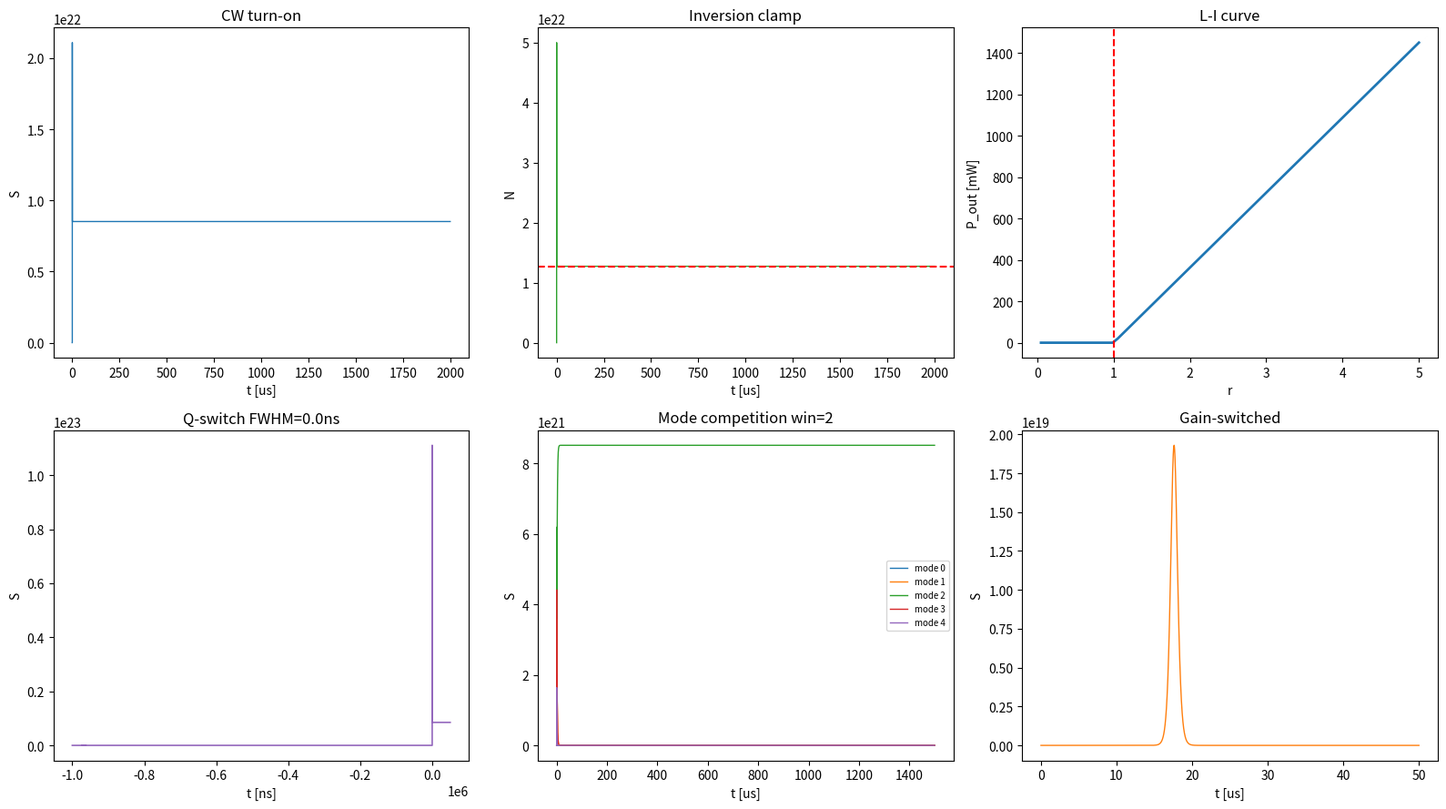

This figure's Python source:
#!/usr/bin/env python3
"""
LASERSIM : single-file laser rate-equation simulation platform.
Models: ThreeLevel, FourLevel, CW, QSwitchActive, QSwitchPassive,
GainSwitched, MultiMode, ModeLocked, Thermal.

Usage:
  python laser_platform.py            # full dashboard
  python laser_platform.py --list     # list models
  python laser_platform.py --model qswitch_active
  python laser_platform.py --sweep    # L-I threshold sweep
"""
from __future__ import annotations
import argparse, sys
from abc import ABC, abstractmethod
from dataclasses import dataclass, field, replace
from typing import Callable, Dict, List, Optional, Sequence, Tuple
import numpy as np
from scipy.integrate import solve_ivp
try:
    import matplotlib.pyplot as plt
    _HAVE_MPL = True
except Exception:
    _HAVE_MPL = False

C0 = 2.99792458e8
H = 6.62607015e-34
KB = 1.380649e-23
Q_E = 1.602176634e-19


@dataclass
class Cavity:
    sigma: float = 2.8e-23
    tau: float = 230e-6
    n: float = 1.82
    lam: float = 1064e-9
    N_total: float = 1.38e26
    L_cav: float = 0.10
    L_gain: float = 0.05
    A_mode: float = 1.0e-6
    R1: float = 1.00
    R2: float = 0.95
    loss_i: float = 0.01
    Rp: float = 5.0e29
    beta: float = 1e-6
    c: float = field(init=False)
    tau_c: float = field(init=False)
    V_mode: float = field(init=False)
    nu: float = field(init=False)
    photon_E: float = field(init=False)

    def __post_init__(self):
        self.c = C0 / self.n
        loss_rt = -np.log(self.R1 * self.R2) + 2.0 * self.loss_i
        t_rt = 2.0 * self.L_cav / self.c
        self.tau_c = t_rt / loss_rt
        self.V_mode = self.A_mode * self.L_gain
        self.nu = C0 / self.lam
        self.photon_E = H * self.nu

    @property
    def N_threshold(self):
        return 1.0 / (self.c * self.sigma * self.tau_c)

    @property
    def Rp_threshold(self):
        return self.N_threshold / self.tau

    @property
    def r(self):
        return self.Rp / self.Rp_threshold

    def relaxation_freq_hz(self):
        if self.r <= 1.0:
            return 0.0
        w = np.sqrt((self.r - 1.0) / (self.tau * self.tau_c))
        return w / (2.0 * np.pi)

    def output_power(self, S):
        T2 = 1.0 - self.R2
        photons = S * self.V_mode
        rate_out = photons * (self.c / (2.0 * self.L_cav)) * T2
        return rate_out * self.photon_E


@dataclass
class SimResult:
    t: np.ndarray
    y: np.ndarray
    labels: Sequence[str]
    model: str
    extra: Dict[str, float] = field(default_factory=dict)

    def series(self, name):
        return self.y[list(self.labels).index(name)]


class LaserModel(ABC):
    name = "base"
    state_labels: Sequence[str] = ()
    t_end = 2e-3
    n_pts = 20000
    method = "LSODA"
    rtol = 1e-8
    atol = 1e-3
    max_step = None

    def __init__(self, cav=None, **kw):
        self.cav = cav or Cavity()
        self.opts = kw

    @abstractmethod
    def rhs(self, t, y): ...

    @abstractmethod
    def initial_state(self): ...

    def simulate(self):
        t_eval = np.linspace(0.0, self.t_end, self.n_pts)
        kwargs = dict(rtol=self.rtol, atol=self.atol, method=self.method)
        if self.max_step:
            kwargs["max_step"] = self.max_step
        sol = solve_ivp(self.rhs, (0.0, self.t_end), list(self.initial_state()),
                        t_eval=t_eval, **kwargs)
        if not sol.success:
            raise RuntimeError(f"[{self.name}] integration failed: {sol.message}")
        return SimResult(sol.t, sol.y, self.state_labels, self.name, extra=self.metrics(sol))

    def metrics(self, sol):
        return {}


class ThreeLevelLaser(LaserModel):
    name = "three_level"
    state_labels = ("N", "S")
    t_end = 3e-3

    def rhs(self, t, y):
        p = self.cav
        N, S = y
        N2 = 0.5 * (p.N_total + N)
        stim = p.c * p.sigma * N * S
        dN = 2.0 * (p.Rp - N2 / p.tau) - 2.0 * stim
        dS = stim - S / p.tau_c + p.beta * N2 / p.tau
        return [dN, dS]

    def initial_state(self):
        return [-self.cav.N_total, 1.0]


class FourLevelLaser(LaserModel):
    name = "four_level"
    state_labels = ("N", "S")
    t_end = 2e-3

    def rhs(self, t, y):
        p = self.cav
        N, S = y
        stim = p.c * p.sigma * N * S
        dN = p.Rp - N / p.tau - stim
        dS = stim - S / p.tau_c + p.beta * N / p.tau
        return [dN, dS]

    def initial_state(self):
        return [0.0, 1.0]

    def steady_state(self):
        p = self.cav
        N_ss = p.N_threshold
        S_ss = p.tau_c * (p.Rp - N_ss / p.tau)
        return N_ss, max(S_ss, 0.0)

    def metrics(self, sol):
        N_ss, S_ss = self.steady_state()
        return {"N_ss": N_ss, "S_ss": S_ss, "P_out_W": self.cav.output_power(S_ss),
                "f_relax_kHz": self.cav.relaxation_freq_hz() / 1e3}


class CWLaser(FourLevelLaser):
    name = "cw"


class QSwitchActive(FourLevelLaser):
    name = "qswitch_active"
    t_end = 1.05e-3
    rtol = 1e-9
    atol = 1e-2

    def __init__(self, cav=None, t_open=1e-3, hold_factor=1e-3, switch_width=1e-9, **kw):
        super().__init__(cav, **kw)
        self.t_open = t_open
        self.tau_lo = self.cav.tau_c * hold_factor
        self.tau_hi = self.cav.tau_c
        self.switch_width = switch_width
        self.max_step = min(1e-9, (self.t_end - t_open) / 5000)

    def tau_c_of_t(self, t):
        x = (t - self.t_open) / self.switch_width
        s = 0.5 * (1.0 + np.tanh(x))
        return self.tau_lo + (self.tau_hi - self.tau_lo) * s

    def rhs(self, t, y):
        p = self.cav
        N, S = y
        stim = p.c * p.sigma * N * S
        dN = p.Rp - N / p.tau - stim
        dS = stim - S / self.tau_c_of_t(t) + p.beta * N / p.tau
        return [dN, dS]

    def metrics(self, sol):
        S = sol.y[1]; t = sol.t
        P = np.array([self.cav.output_power(s) for s in S])
        i_pk = int(np.argmax(P)); peak = P[i_pk]
        energy = np.trapz(P, t)
        half = peak / 2.0
        above = np.where(P >= half)[0]
        fwhm = (t[above[-1]] - t[above[0]]) if len(above) > 1 else 0.0
        return {"peak_power_W": peak, "pulse_energy_J": energy,
                "fwhm_ns": fwhm * 1e9, "t_peak_us": t[i_pk] * 1e6}


class QSwitchPassive(LaserModel):
    name = "qswitch_passive"
    state_labels = ("N", "Na", "S")
    t_end = 2e-3
    rtol = 1e-9
    atol = 1e-2

    def __init__(self, cav=None, sigma_a=5e-22, Na0=2e22, tau_a=1e-6, **kw):
        super().__init__(cav, **kw)
        self.sigma_a = sigma_a; self.Na0 = Na0; self.tau_a = tau_a
        self.max_step = 5e-9

    def rhs(self, t, y):
        p = self.cav
        N, Na, S = y
        gain = p.c * p.sigma * N * S
        absn = p.c * self.sigma_a * Na * S
        dN = p.Rp - N / p.tau - gain
        dNa = (self.Na0 - Na) / self.tau_a - absn
        dS = gain - absn - S / p.tau_c + p.beta * N / p.tau
        return [dN, dNa, dS]

    def initial_state(self):
        return [0.0, self.Na0, 1.0]


class GainSwitchedLaser(FourLevelLaser):
    name = "gain_switched"
    t_end = 50e-6
    n_pts = 40000

    def __init__(self, cav=None, pump_peak=None, t0=10e-6, width=2e-6, **kw):
        super().__init__(cav, **kw)
        self.pump_peak = pump_peak or (50.0 * self.cav.Rp_threshold)
        self.t0 = t0; self.width = width; self.max_step = 5e-9

    def pump(self, t):
        return self.pump_peak * np.exp(-0.5 * ((t - self.t0) / self.width) ** 2)

    def rhs(self, t, y):
        p = self.cav
        N, S = y
        stim = p.c * p.sigma * N * S
        dN = self.pump(t) - N / p.tau - stim
        dS = stim - S / p.tau_c + p.beta * N / p.tau
        return [dN, dS]


class MultiModeLaser(LaserModel):
    name = "multimode"
    t_end = 1.5e-3
    n_pts = 30000

    def __init__(self, cav=None, n_modes=5, spread=0.15, **kw):
        super().__init__(cav, **kw)
        self.M = n_modes
        idx = np.arange(self.M) - (self.M - 1) / 2.0
        self.sig = self.cav.sigma * np.exp(-0.5 * (idx * spread) ** 2)
        self.state_labels = ["N"] + [f"S{i}" for i in range(self.M)]

    def rhs(self, t, y):
        p = self.cav
        N = y[0]; S = np.asarray(y[1:])
        stim = p.c * self.sig * N * S
        dN = p.Rp - N / p.tau - np.sum(stim)
        dS = stim - S / p.tau_c + p.beta * N / p.tau
        return [dN, *dS]

    def initial_state(self):
        return [0.0] + [1.0] * self.M

    def metrics(self, sol):
        finalS = sol.y[1:, -1]
        winner = int(np.argmax(finalS))
        return {"winning_mode": winner,
                "winner_fraction": float(finalS[winner] / (finalS.sum() + 1e-30))}


class ModeLockedLaser(LaserModel):
    name = "mode_locked"
    state_labels = ("g", "E")
    t_end = 5e-6
    n_pts = 40000

    def __init__(self, cav=None, g0=0.5, Esat=1e-9, l0=0.1, q0=0.2, Psat=1e3, tau_g=200e-6, **kw):
        super().__init__(cav, **kw)
        self.g0 = g0; self.Esat = Esat; self.l0 = l0; self.q0 = q0
        self.Psat = Psat; self.tau_g = tau_g
        self.t_rt = 2.0 * self.cav.L_cav / self.cav.c

    def rhs(self, t, y):
        g, E = y
        P = E / self.t_rt
        q = self.q0 / (1.0 + P / self.Psat)
        net_gain = g - self.l0 - q
        dE = net_gain * E / self.t_rt
        dg = (self.g0 - g) / self.tau_g - g * E / (self.Esat * self.tau_g)
        return [dg, dE]

    def initial_state(self):
        return [self.g0, 1e-12]


class ThermalLaser(FourLevelLaser):
    name = "thermal"
    state_labels = ("N", "S", "T")
    t_end = 5e-3
    n_pts = 30000

    def __init__(self, cav=None, heat_frac=0.3, C_th=1.0, R_th=50.0, alpha_loss=2e-3, T_amb=300.0, **kw):
        super().__init__(cav, **kw)
        self.heat_frac = heat_frac; self.C_th = C_th; self.R_th = R_th
        self.alpha_loss = alpha_loss; self.T_amb = T_amb; self.max_step = 1e-7

    def rhs(self, t, y):
        p = self.cav
        N, S, T = y
        dT_excess = T - self.T_amb
        tau_c_eff = p.tau_c / (1.0 + self.alpha_loss * max(dT_excess, 0.0))
        stim = p.c * p.sigma * N * S
        dN = p.Rp - N / p.tau - stim
        dS = stim - S / tau_c_eff + p.beta * N / p.tau
        heat_in = self.heat_frac * p.Rp * p.photon_E * p.V_mode
        dT = (heat_in - dT_excess / self.R_th) / self.C_th
        return [dN, dS, dT]

    def initial_state(self):
        return [0.0, 1.0, self.T_amb]


def li_curve(base, r_max=5.0, n=80):
    rs = np.linspace(0.05, r_max, n); P = []
    for r in rs:
        cav = replace(base, Rp=r * base.Rp_threshold)
        _, S_ss = FourLevelLaser(cav).steady_state()
        P.append(cav.output_power(S_ss))
    return rs, np.asarray(P)


def slope_efficiency(rs, P):
    mask = rs > 1.2
    if mask.sum() < 2:
        return 0.0
    A = np.vstack([rs[mask], np.ones(mask.sum())]).T
    slope, _ = np.linalg.lstsq(A, P[mask], rcond=None)[0]
    return slope


MODEL_REGISTRY = {
    "three_level": ThreeLevelLaser,
    "four_level": FourLevelLaser,
    "cw": CWLaser,
    "qswitch_active": QSwitchActive,
    "qswitch_passive": QSwitchPassive,
    "gain_switched": GainSwitchedLaser,
    "multimode": MultiModeLaser,
    "mode_locked": ModeLockedLaser,
    "thermal": ThermalLaser,
}


def print_header(cav):
    print("=" * 70)
    print(" LASERSIM - laser rate-equation simulation platform")
    print("=" * 70)
    print(f"  wavelength            : {cav.lam*1e9:.1f} nm")
    print(f"  cavity photon lifetime: {cav.tau_c*1e9:.2f} ns")
    print(f"  threshold inversion   : {cav.N_threshold:.3e} 1/m^3")
    print(f"  threshold pump        : {cav.Rp_threshold:.3e} 1/(m^3 s)")
    print(f"  pump ratio r          : {cav.r:.2f}")
    print(f"  relaxation osc freq   : {cav.relaxation_freq_hz()/1e3:.1f} kHz")
    print("=" * 70)


def run_dashboard(save="laser_platform.png"):
    cav = Cavity()
    print_header(cav)
    if not _HAVE_MPL:
        for key in ("four_level", "qswitch_active", "multimode"):
            res = MODEL_REGISTRY[key]().simulate()
            print(f"[{key}] metrics: {res.extra}")
        return
    fig, ax = plt.subplots(2, 3, figsize=(16, 9))
    cw = CWLaser(cav).simulate()
    ax[0, 0].plot(cw.t * 1e6, cw.series("S"), lw=1)
    ax[0, 0].set(title="CW turn-on", xlabel="t [us]", ylabel="S")
    ax[0, 1].plot(cw.t * 1e6, cw.series("N"), color="tab:green", lw=1)
    ax[0, 1].axhline(cav.N_threshold, color="r", ls="--")
    ax[0, 1].set(title="Inversion clamp", xlabel="t [us]", ylabel="N")
    rs, P = li_curve(cav)
    ax[0, 2].plot(rs, P * 1e3, lw=2); ax[0, 2].axvline(1.0, color="r", ls="--")
    ax[0, 2].set(title="L-I curve", xlabel="r", ylabel="P_out [mW]")
    qs = QSwitchActive(replace(cav, Rp=5e29)).simulate()
    ax[1, 0].plot((qs.t - 1e-3) * 1e9, qs.series("S"), color="tab:purple", lw=1.2)
    ax[1, 0].set(title=f"Q-switch FWHM={qs.extra['fwhm_ns']:.1f}ns", xlabel="t [ns]", ylabel="S")
    mm = MultiModeLaser(cav, n_modes=5).simulate()
    for i in range(5):
        ax[1, 1].plot(mm.t * 1e6, mm.series(f"S{i}"), lw=1, label=f"mode {i}")
    ax[1, 1].set(title=f"Mode competition win={mm.extra['winning_mode']}", xlabel="t [us]", ylabel="S")
    ax[1, 1].legend(fontsize=7)
    gs = GainSwitchedLaser(cav).simulate()
    ax[1, 2].plot(gs.t * 1e6, gs.series("S"), color="tab:orange", lw=1)
    ax[1, 2].set(title="Gain-switched", xlabel="t [us]", ylabel="S")
    plt.tight_layout(); plt.savefig(save, dpi=130)
    print(f"Saved dashboard -> {save}")
    plt.show()


def run_single(name):
    cav = Cavity(); print_header(cav)
    res = MODEL_REGISTRY[name](cav).simulate()
    print(f"[{name}] states: {list(res.labels)}")
    for k, v in res.extra.items():
        print(f"    {k:>16s} = {v:.6g}")
    if _HAVE_MPL:
        plt.figure(figsize=(9, 5))
        for lab in res.labels:
            y = res.series(lab)
            plt.plot(res.t * 1e6, y / (np.max(np.abs(y)) + 1e-30), lw=1, label=lab)
        plt.title(f"{name} (normalized)"); plt.xlabel("t [us]")
        plt.legend(); plt.tight_layout(); plt.show()


def main(argv=None):
    ap = argparse.ArgumentParser(description="LASERSIM laser-modeling platform")
    ap.add_argument("--model", choices=sorted(MODEL_REGISTRY))
    ap.add_argument("--list", action="store_true")
    ap.add_argument("--sweep", action="store_true")
    args = ap.parse_args(argv)
    if args.list:
        for k in sorted(MODEL_REGISTRY):
            print(f"  - {k}")
        return 0
    if args.sweep:
        cav = Cavity(); print_header(cav)
        rs, P = li_curve(cav)
        print(f"slope efficiency ~ {slope_efficiency(rs, P)*1e3:.3f} mW per unit r")
        return 0
    if args.model:
        run_single(args.model); return 0
    run_dashboard(); return 0


if __name__ == "__main__":
    sys.exit(main())
